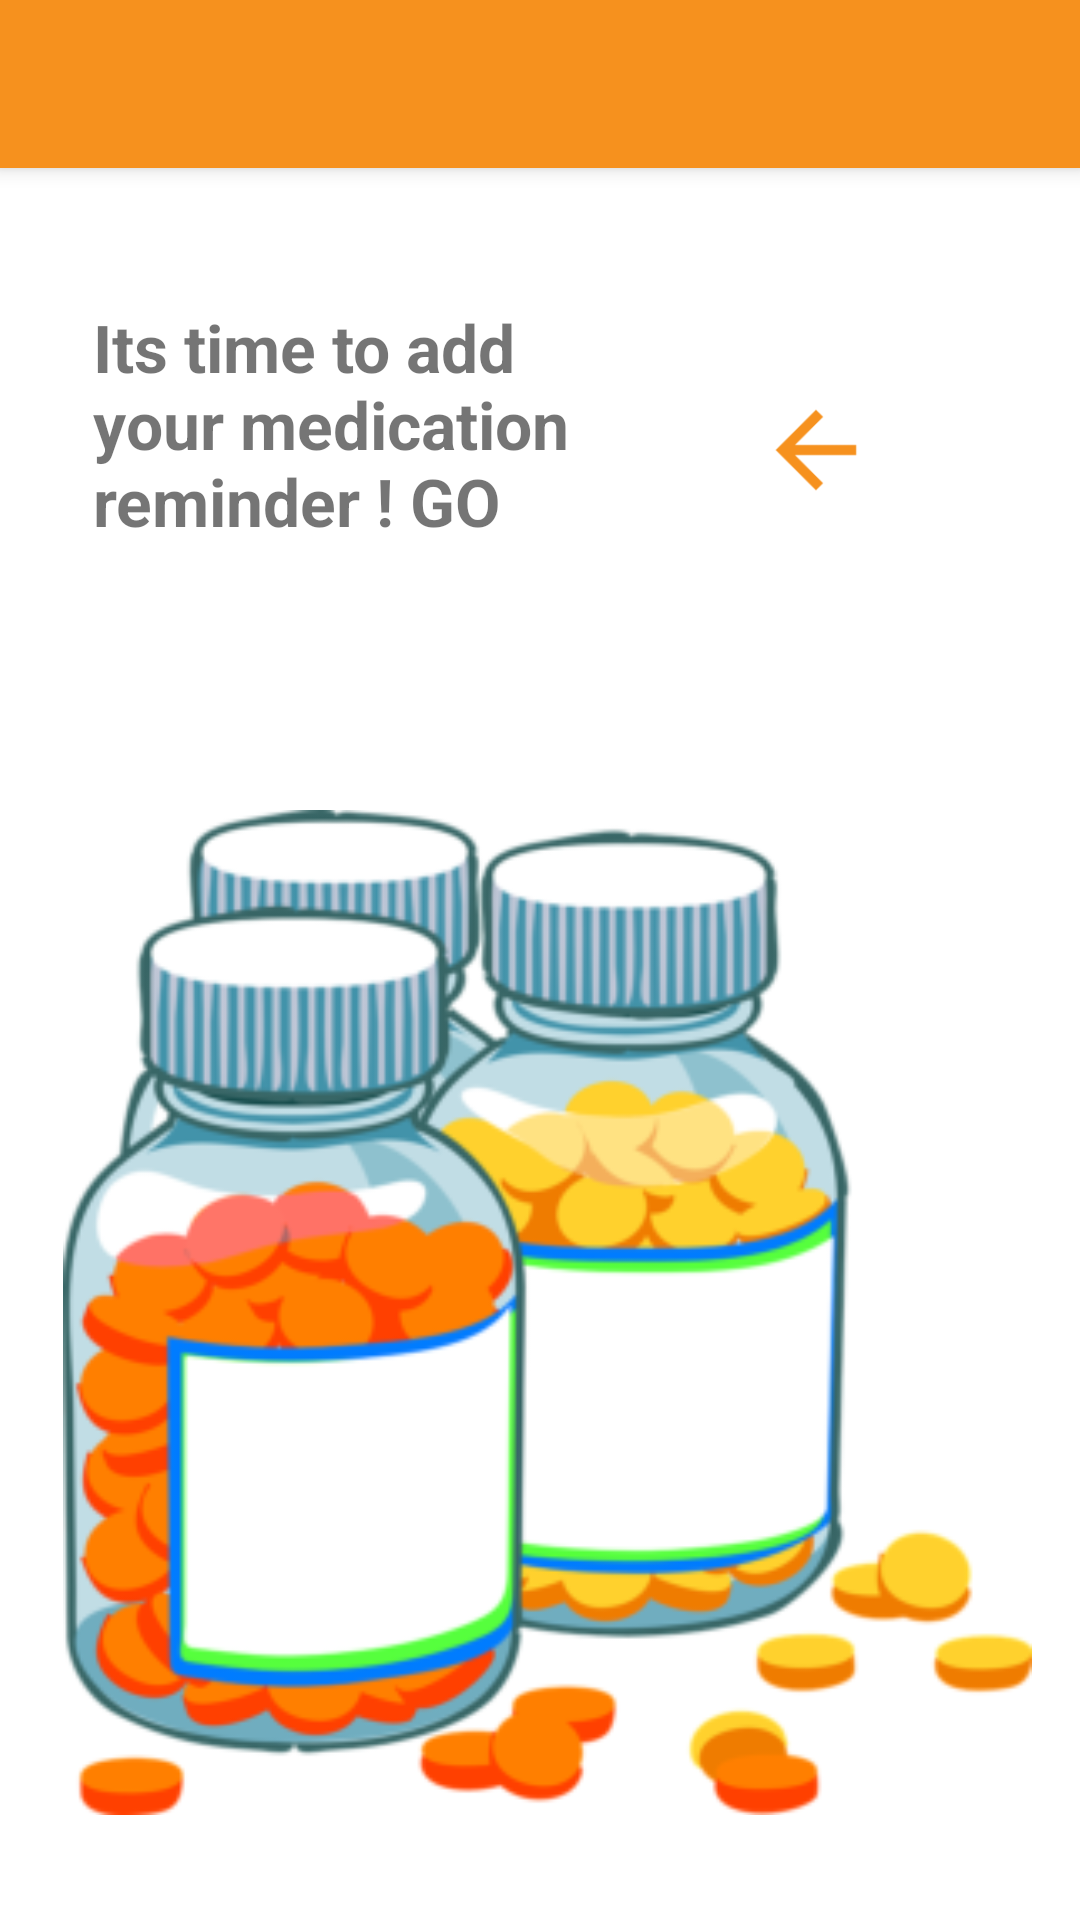

Write the Android layout XML for this screen, with the resource values it uses.
<!-- AndroidManifest.xml: application theme AppTheme -->
<!-- res/layout/app_bar_drawer.xml -->
<?xml version="1.0" encoding="utf-8"?>
<android.support.design.widget.CoordinatorLayout xmlns:android="http://schemas.android.com/apk/res/android"
    xmlns:app="http://schemas.android.com/apk/res-auto"
    xmlns:tools="http://schemas.android.com/tools"
    android:layout_width="match_parent"
    android:layout_height="match_parent"
    tools:context="com.example.hp.healthcare.DrawerActivity">

    <android.support.design.widget.AppBarLayout
        android:layout_width="match_parent"
        android:layout_height="wrap_content"
        android:theme="@style/AppTheme.AppBarOverlay">

        <android.support.v7.widget.Toolbar
            android:id="@+id/toolbar"
            android:layout_width="match_parent"
            android:layout_height="?attr/actionBarSize"
            android:background="?android:attr/colorPrimaryDark"
            app:popupTheme="@style/AppTheme.PopupOverlay" />

    </android.support.design.widget.AppBarLayout>

    <include layout="@layout/content_drawer" />

</android.support.design.widget.CoordinatorLayout>
<!-- res/layout/content_drawer.xml (included above) -->
<?xml version="1.0" encoding="utf-8"?>
<android.support.constraint.ConstraintLayout xmlns:android="http://schemas.android.com/apk/res/android"
    xmlns:app="http://schemas.android.com/apk/res-auto"
    xmlns:tools="http://schemas.android.com/tools"
    android:layout_width="match_parent"
    android:layout_height="match_parent"
    android:background="@color/white"
    app:layout_behavior="@string/appbar_scrolling_view_behavior"
    tools:context="com.example.hp.healthcare.DrawerActivity"
    tools:showIn="@layout/app_bar_drawer"
    tools:layout_editor_absoluteY="81dp"
    tools:layout_editor_absoluteX="0dp">

    <ImageView
        android:id="@+id/imageView13"
        android:layout_width="323dp"
        android:layout_height="0dp"
        app:srcCompat="@drawable/pillule"
        tools:ignore="ContentDescription,MissingConstraints"
        android:layout_marginEnd="16dp"
        tools:layout_constraintTop_creator="1"
        tools:layout_constraintRight_creator="1"
        tools:layout_constraintBottom_creator="1"
        app:layout_constraintBottom_toBottomOf="parent"
        app:layout_constraintRight_toRightOf="parent"
        android:layout_marginTop="32dp"
        app:layout_constraintTop_toBottomOf="@+id/textView30"
        android:layout_marginBottom="16dp" />

    <TextView
        android:id="@+id/textView30"
        android:layout_width="0dp"
        android:layout_height="118dp"
        android:layout_marginEnd="3dp"
        android:text="Its time to add your medication reminder ! GO"
        android:textSize="22sp"
        android:textStyle="bold"
        tools:ignore="HardcodedText,MissingConstraints,RtlHardcoded"
        app:layout_constraintRight_toLeftOf="@+id/imageView17"
        tools:layout_constraintTop_creator="1"
        tools:layout_constraintRight_creator="1"
        android:layout_marginStart="10dp"
        android:layout_marginTop="45dp"
        tools:layout_constraintLeft_creator="1"
        app:layout_constraintLeft_toLeftOf="@+id/imageView13"
        app:layout_constraintTop_toTopOf="parent" />

    <ImageView
        android:id="@+id/imageView17"
        android:layout_width="74dp"
        android:layout_height="46dp"
        app:srcCompat="@mipmap/fleche"
        tools:ignore="ContentDescription,MissingConstraints"
        tools:layout_constraintTop_creator="1"
        tools:layout_constraintRight_creator="1"
        android:layout_marginEnd="51dp"
        app:layout_constraintRight_toRightOf="parent"
        android:layout_marginTop="26dp"
        app:layout_constraintTop_toTopOf="@+id/textView30" />

</android.support.constraint.ConstraintLayout>
<!-- resources referenced by this layout -->
<resources>
  <color name="white">#ffffff</color>
  <!-- drawable pillule: png bitmap (drawable, 63767 bytes) -->
  <!-- mipmap fleche: png bitmap (mipmap-hdpi, 309 bytes) -->
  <style name="AppTheme.AppBarOverlay" parent="ThemeOverlay.AppCompat.Dark.ActionBar" />
  <style name="AppTheme.PopupOverlay" parent="ThemeOverlay.AppCompat.Light" />
  <style name="AppTheme" parent="Theme.AppCompat.Light.NoActionBar">
          
          <item name="colorPrimary">@color/colorPrimary</item>
          <item name="colorPrimaryDark">@color/colorPrimaryDark</item>
          <item name="colorAccent">@color/colorAccent</item>
  
          <item name="actionModeBackground">@color/colorPrimary</item>
          <item name="actionBarPopupTheme">@style/ThemeOverlay.AppCompat</item>
          <item name="android:windowNoTitle">true</item>
          <item name="windowActionModeOverlay">true</item>
      </style>
  <color name="colorPrimary">#2943d6</color>
  <color name="colorPrimaryDark">#f6911e</color>
  <color name="colorAccent">#ff4081</color>
</resources>
